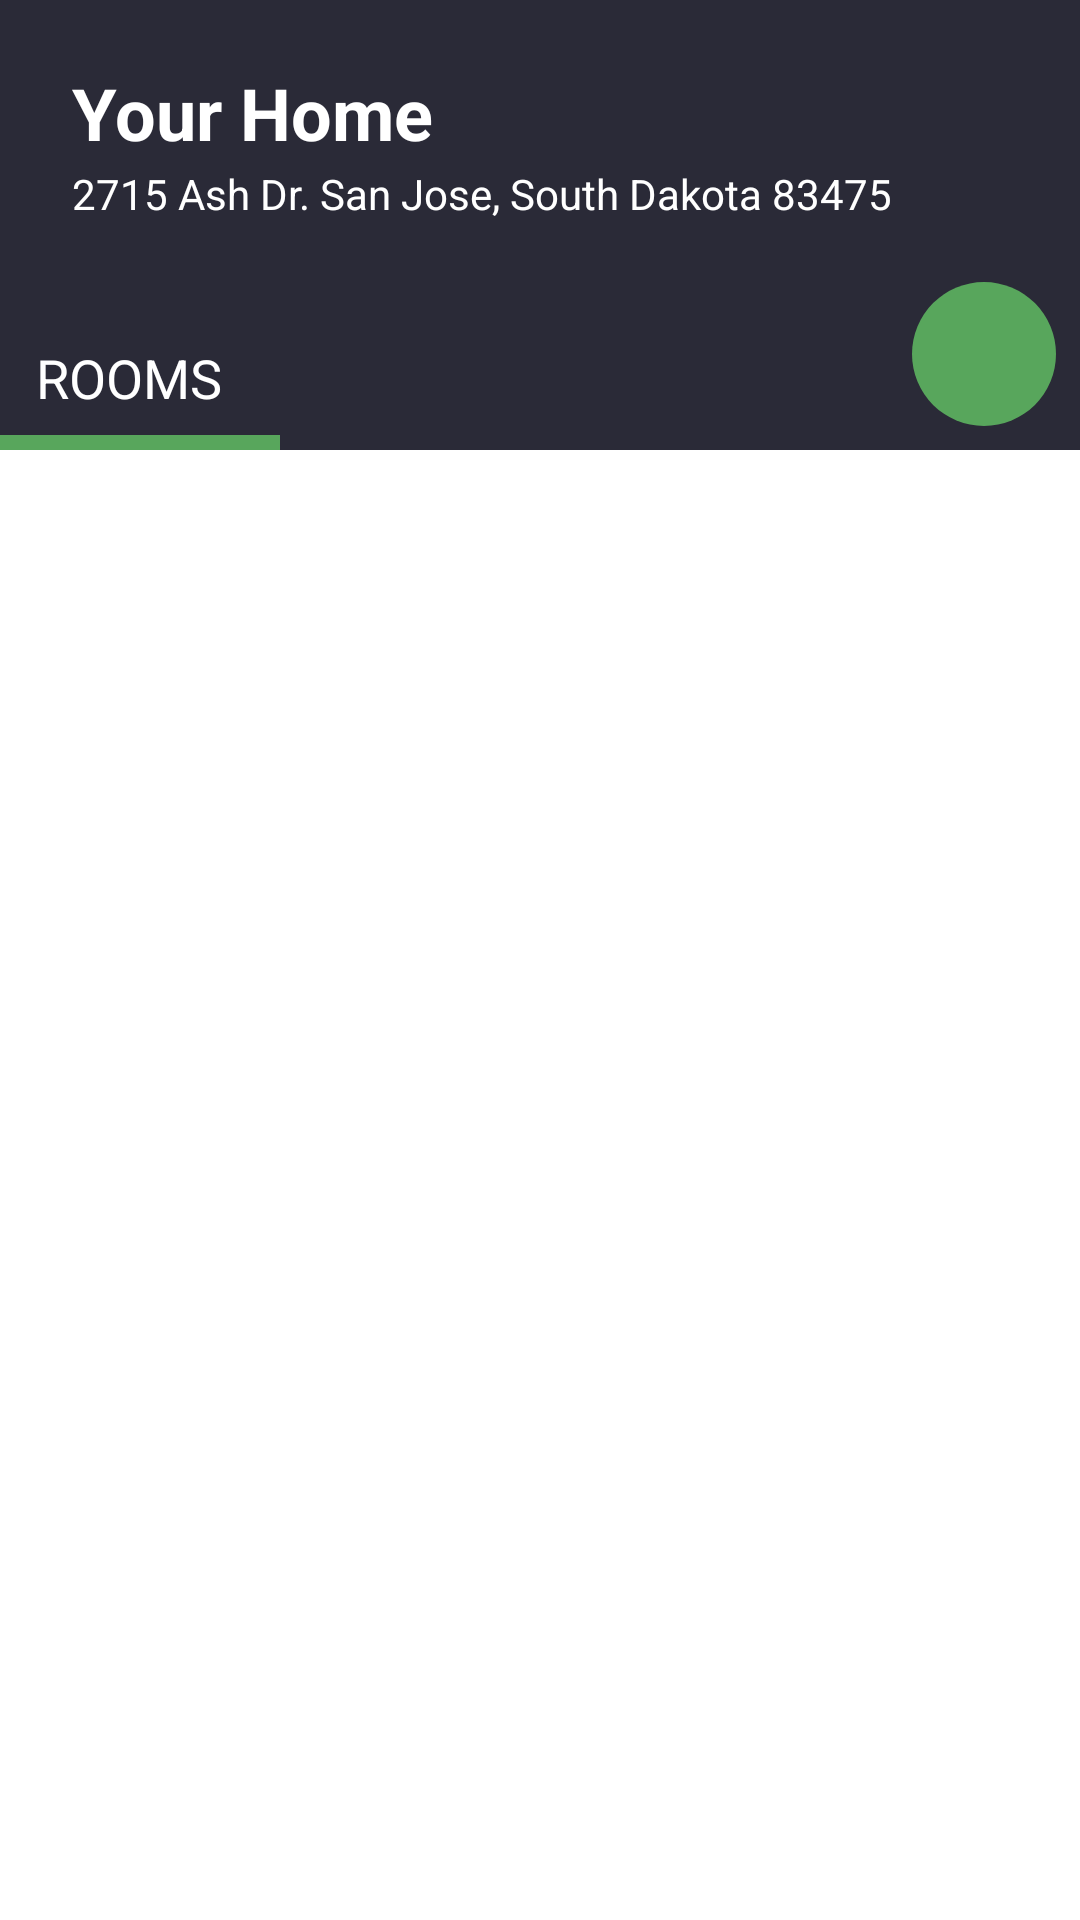

Reconstruct the res/layout file that produces this screen, plus the resources it refers to.
<!-- AndroidManifest.xml: application theme Theme.Masterdemo -->
<!-- res/layout/fragment_home.xml -->
<?xml version="1.0" encoding="utf-8"?>
<androidx.constraintlayout.widget.ConstraintLayout xmlns:android="http://schemas.android.com/apk/res/android"
    xmlns:app="http://schemas.android.com/apk/res-auto"
    xmlns:tools="http://schemas.android.com/tools"
    android:layout_width="match_parent"
    android:layout_height="match_parent"
    android:fitsSystemWindows="true"
    tools:context=".screens.home.home.HomeFragment">

    <androidx.constraintlayout.widget.ConstraintLayout
        android:id="@+id/constraintLayout2"
        android:layout_width="match_parent"
        android:layout_height="150dp"
        android:background="#2A2A37"
        app:layout_constraintEnd_toEndOf="parent"
        app:layout_constraintHorizontal_bias="1.0"
        app:layout_constraintStart_toStartOf="parent"
        app:layout_constraintTop_toTopOf="parent">

        <androidx.constraintlayout.widget.ConstraintLayout
            android:layout_width="match_parent"
            android:layout_height="75dp"
            android:paddingHorizontal="24dp"
            app:layout_constraintEnd_toEndOf="parent"
            app:layout_constraintStart_toStartOf="parent"
            app:layout_constraintTop_toTopOf="parent">

            <TextView
                android:id="@+id/textView"
                android:layout_width="wrap_content"
                android:layout_height="wrap_content"
                android:text="Your Home"
                android:textColor="@color/white"
                android:textSize="24sp"
                android:textStyle="bold"
                app:layout_constraintBottom_toBottomOf="parent"
                app:layout_constraintStart_toStartOf="parent"
                app:layout_constraintTop_toTopOf="parent" />

            <TextView
                android:layout_width="wrap_content"
                android:layout_height="wrap_content"
                android:text="2715 Ash Dr. San Jose, South Dakota 83475"
                android:textColor="@color/white"
                app:layout_constraintBottom_toBottomOf="parent"
                app:layout_constraintStart_toStartOf="parent"
                app:layout_constraintTop_toBottomOf="@+id/textView" />

        </androidx.constraintlayout.widget.ConstraintLayout>

        <TextView
            android:id="@+id/textView2"
            android:layout_width="wrap_content"
            android:layout_height="wrap_content"
            android:layout_margin="12dp"
            android:text="ROOMS"
            android:textColor="@color/white"
            android:textSize="18sp"
            app:layout_constraintBottom_toBottomOf="parent"
            app:layout_constraintStart_toStartOf="parent" />

        <FrameLayout
            android:layout_width="100dp"
            android:layout_height="5dp"
            android:background="#58A65C"
            app:layout_constraintBottom_toBottomOf="parent"
            app:layout_constraintEnd_toEndOf="@+id/textView2"
            app:layout_constraintStart_toStartOf="@+id/textView2" />

        <FrameLayout
            android:id="@+id/new_room"
            android:clickable="true"
            android:background="@drawable/circle"
            android:layout_margin="8dp"
            android:padding="8dp"
            android:layout_width="48dp"
            android:layout_height="48dp"
            app:layout_constraintBottom_toBottomOf="parent"
            app:layout_constraintEnd_toEndOf="parent">
            <ImageView
                android:src="@drawable/ic_baseline_add_24"
                android:layout_width="match_parent"
                android:layout_height="match_parent"
                app:tint="@color/white" />
        </FrameLayout>

    </androidx.constraintlayout.widget.ConstraintLayout>

    <androidx.recyclerview.widget.RecyclerView
        android:id="@+id/rv_rooms"
        app:layoutManager="androidx.recyclerview.widget.GridLayoutManager"
        app:spanCount="2"
        android:layout_width="0dp"
        android:layout_height="0dp"
        app:layout_constraintBottom_toBottomOf="parent"
        app:layout_constraintEnd_toEndOf="parent"
        app:layout_constraintStart_toStartOf="parent"
        app:layout_constraintTop_toBottomOf="@+id/constraintLayout2" />


</androidx.constraintlayout.widget.ConstraintLayout>
<!-- resources referenced by this layout -->
<resources>
  <color name="white">#FFFFFFFF</color>
  <!-- drawable circle (drawable) -->
  <?xml version="1.0" encoding="utf-8"?>
  
  <shape xmlns:android="http://schemas.android.com/apk/res/android" android:shape="oval">
      <solid android:color="#58A65C"/>
  </shape>
  <style name="Theme.Masterdemo" parent="Theme.MaterialComponents.DayNight.NoActionBar">
          
          <item name="colorPrimary">#58A65C</item>
          <item name="colorPrimaryVariant">#AFAFAF</item>
          <item name="colorOnPrimary">@color/white</item>
          <item name="colorOnSurface">#AFAFAF</item>
          
          <item name="colorSecondary">@color/teal_200</item>
          <item name="colorSecondaryVariant">@color/teal_700</item>
          <item name="colorOnSecondary">@color/black</item>
          
          <item name="android:statusBarColor">@android:color/transparent</item>
          <item name="android:windowLightStatusBar">true</item>
          
      </style>
  <color name="teal_200">#FF03DAC5</color>
  <color name="teal_700">#FF018786</color>
  <color name="black">#FF000000</color>
</resources>
